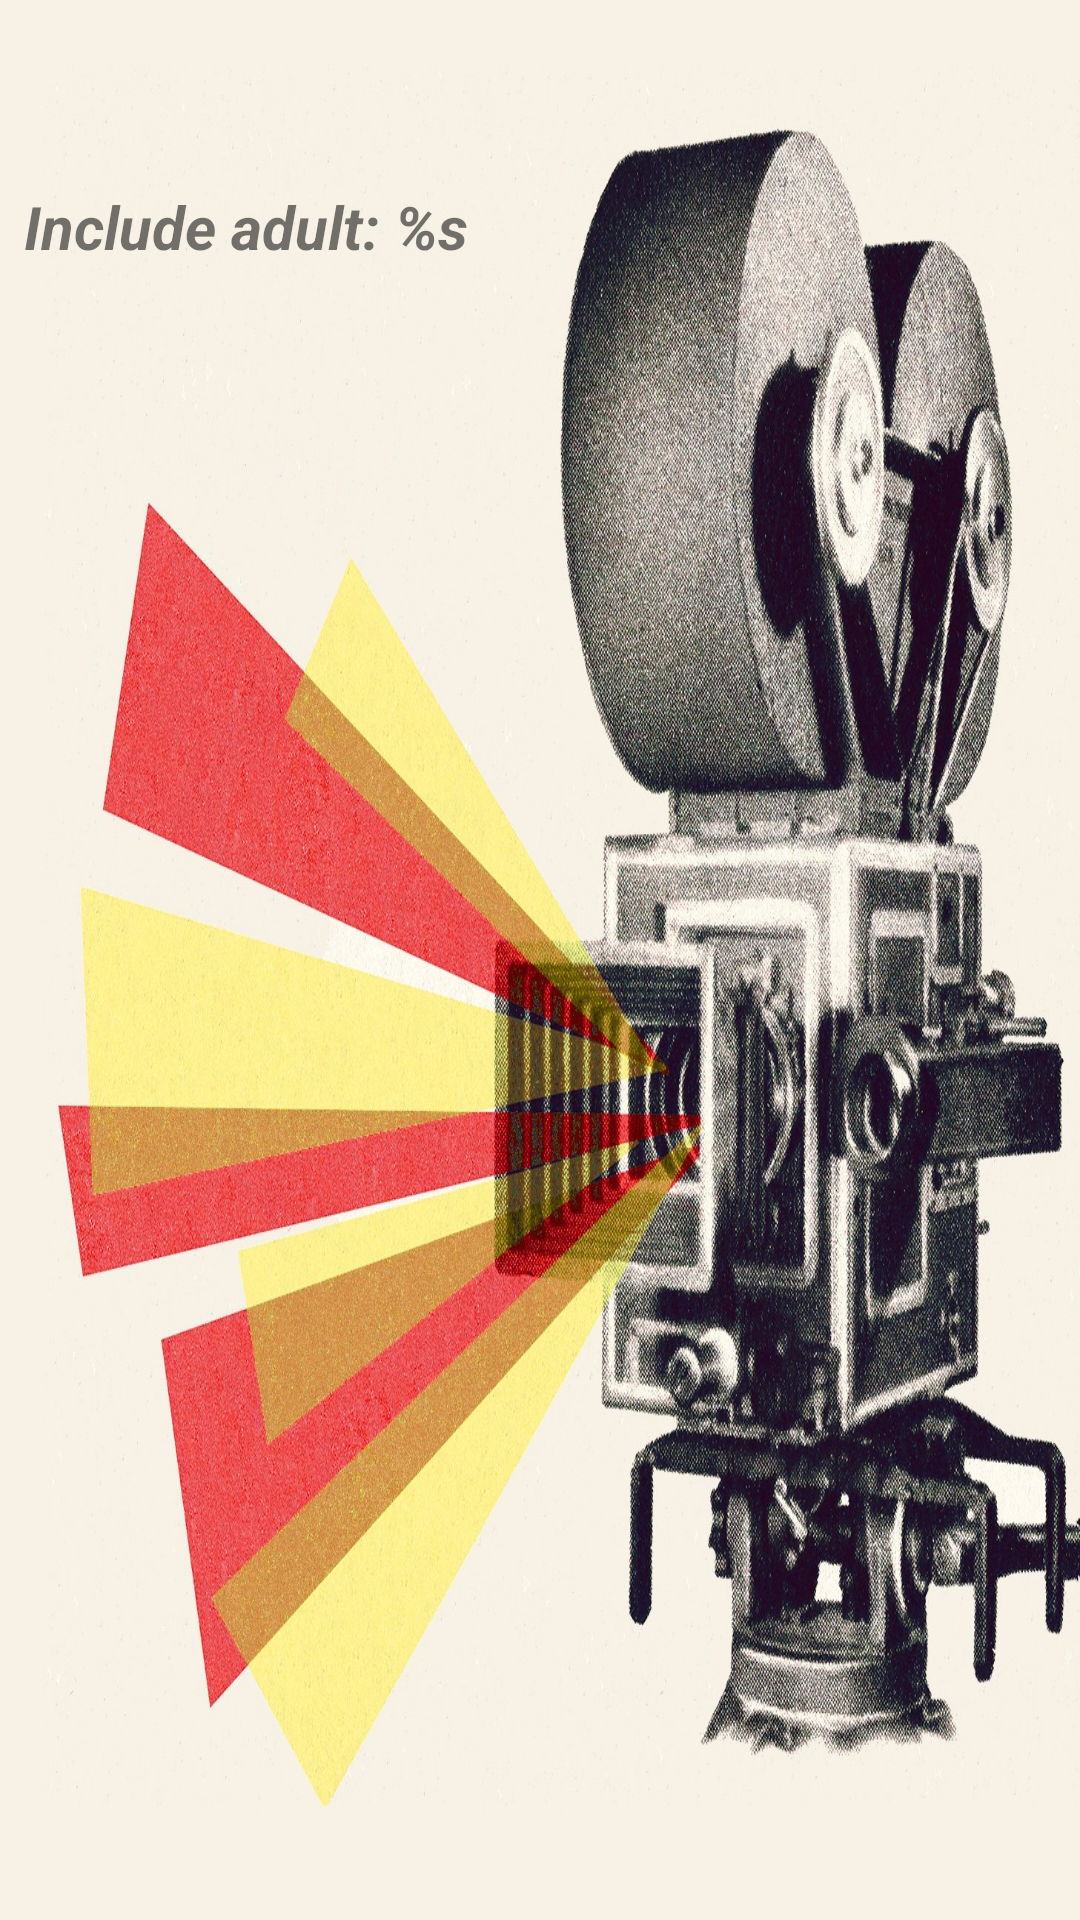

Reconstruct the res/layout file that produces this screen, plus the resources it refers to.
<!-- AndroidManifest.xml: application theme AppTheme -->
<!-- res/layout/fragment_profile.xml -->
<?xml version="1.0" encoding="utf-8"?>
<LinearLayout
    xmlns:android="http://schemas.android.com/apk/res/android"
    xmlns:tools="http://schemas.android.com/tools"
    android:layout_width="match_parent"
    android:layout_height="match_parent"
    android:background="@drawable/bg_home"
    android:orientation="vertical">

    <TextView
        android:id="@+id/tvUserName"
        android:layout_width="wrap_content"
        android:layout_height="wrap_content"
        android:layout_marginStart="@dimen/margin_half"
        android:layout_marginTop="@dimen/margin_half"
        android:textSize="@dimen/text_size_large"
        android:textStyle="bold|italic"
        tools:text="@string/username"
        />

    <TextView
        android:id="@+id/tvName"
        android:layout_width="wrap_content"
        android:layout_height="wrap_content"
        android:layout_marginStart="@dimen/margin_half"
        android:textSize="@dimen/text_size_large"
        android:textStyle="bold|italic"
        tools:text="@string/name"
        />

    <TextView
        android:id="@+id/tvIncludeAdult"
        android:layout_width="wrap_content"
        android:layout_height="wrap_content"
        android:layout_marginStart="@dimen/margin_half"
        android:text="@string/include_adult"
        android:textSize="@dimen/text_size_large"
        android:textStyle="bold|italic"
        />


</LinearLayout>
<!-- resources referenced by this layout -->
<resources>
  <dimen name="margin_half">8dp</dimen>
  <dimen name="text_size_large">20sp</dimen>
  <!-- drawable bg_home: jpg bitmap (drawable, 545572 bytes) -->
  <string name="include_adult">Include adult: %s</string>
  
      /*Details*/
  <string name="name">Name: %s</string>
  <string name="username">Username: %s</string>
  <style name="AppTheme" parent="Theme.AppCompat.Light.NoActionBar">
          
          <item name="colorPrimary">@color/colorPrimary</item>
          <item name="colorPrimaryDark">@color/colorPrimaryDark</item>
          <item name="colorAccent">@color/colorAccent</item>
          <item name="colorControlNormal">@android:color/white</item>
          <item name="android:windowContentTransitions">true</item>
          <item name="android:itemTextAppearance">@style/MenuTextAppearance</item>
      </style>
  <color name="colorPrimary">#009688</color>
  <color name="colorPrimaryDark">#00796b</color>
  <color name="colorAccent">#FF4081</color>
  <style name="MenuTextAppearance" parent="@android:style/TextAppearance.Widget.IconMenu.Item">
          <item name="android:textColor">@color/colorPrimary</item>
      </style>
</resources>
